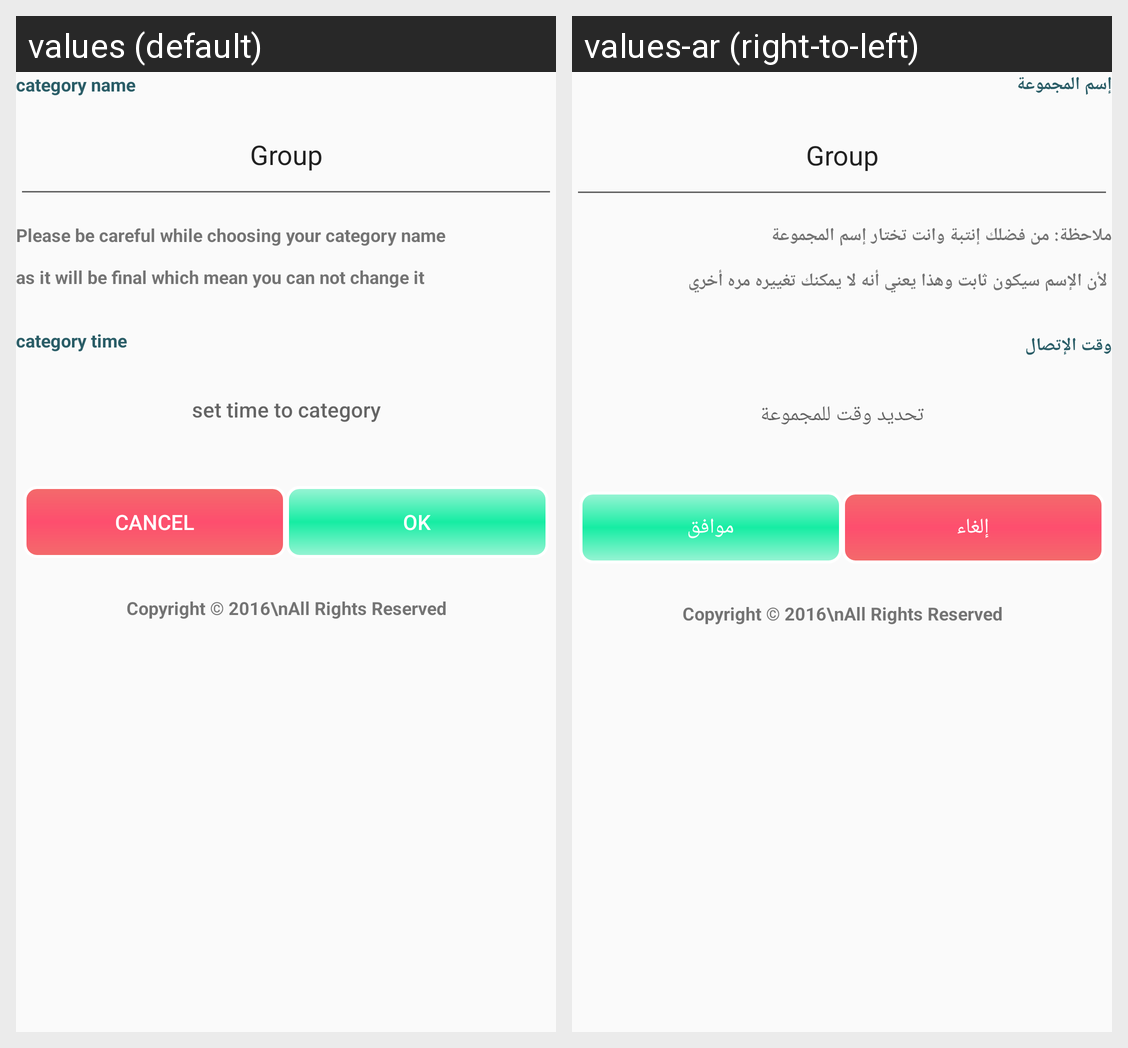

Here is an Android app screen in its default locale and in the app's own translations. Write out the translated-string differences for the strings that appear on this screen.
Android screen res/layout/activity_add_category.xml rendered under 2 locales, left to right: values (default), values-ar (right-to-left). Device: Nexus 5 (rendered at 1080×1920; each locale shown at half size, 540×960, under a caption strip naming it); theme AppTheme.
Strings drawn on this screen, with the default value and each locale's value (text and hints the layout hard-codes, and strings that could not be matched under every locale, appear in the picture but are not listed):

category_name
  values: category name
  values-ar: إسم المجموعة

defult_category_name
  values: Group
  values-ar: Group

hint_category_name
  values: Please be careful while choosing your category name
      
      as it will be final which mean you can not change it
      
  values-ar: ملاحظة: من فضلك إنتبة وانت تختار إسم المجموعة
      
       لأن الإسم سيكون ثابت وهذا يعني أنه لا يمكنك تغييره مره أخري
      

category_time
  values: category time
  values-ar: وقت الإتصال

category_Time
  values: set time to category
  values-ar: تحديد وقت للمجموعة

btn_cancel
  values: Cancel
  values-ar: إلغاء

btn_frag_ok
  values: Ok
  values-ar: موافق
